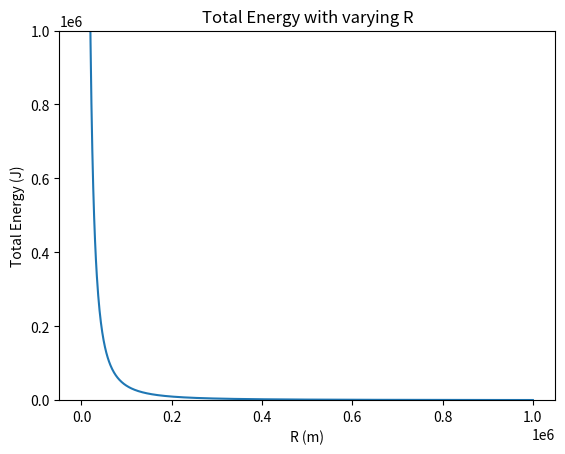

Write the Python code that produced this figure.
import numpy as np
import matplotlib.pyplot as plt
from math import pow, pi

# This program plots the average number of particles present at an energy state
# as a function of the difference between the energy of the state epsilon and 
# the chemical potential mu.

# Boltzman's const in eV / K
k = 8.617 * pow(10,-5)
h = 6.626 * pow(10, -34)
G = 6.674 * pow(10, -11)
m_e = 9.109 * pow(10, -31)
m_p = 1.673 * pow(10, -27)

# Arbitrary total mass M in kg
M = pow(10, 5)

# R in m
var_R = np.linspace(0, 1_000_000, 1000+1)[1:] # Don't include 0

# Calculate total energy
u_grav = -3/5 * G * pow(M, 2) / var_R
u_kinetic = 0.00882 * pow(M, 5/3) * pow(h, 2) / m_e / pow(m_p, 5/3) / np.power(var_R, 2)
u_total = u_grav + u_kinetic

plt.plot(var_R, u_total)
plt.title("Total Energy with varying R", wrap=True)
plt.xlabel("R (m)")
plt.ylabel("Total Energy (J)")
plt.ylim(0, 1_000_000)
plt.savefig("R_vs_Utotal.png")



# Now do the calculation for the Sun's white dwarf radius.
M = 2 * pow(10, 30) # kg
R = 0.0294 * pow(h, 2) / G / m_e / pow(m_p, 5/3) / pow(M, 1/3)
density = M / (4/3*pi*pow(R, 3))
print(f"The Sun's white dwarf radius: {R:e} m")
print(f"The Sun's white dwarf density: {density:e} kg/m^3")
